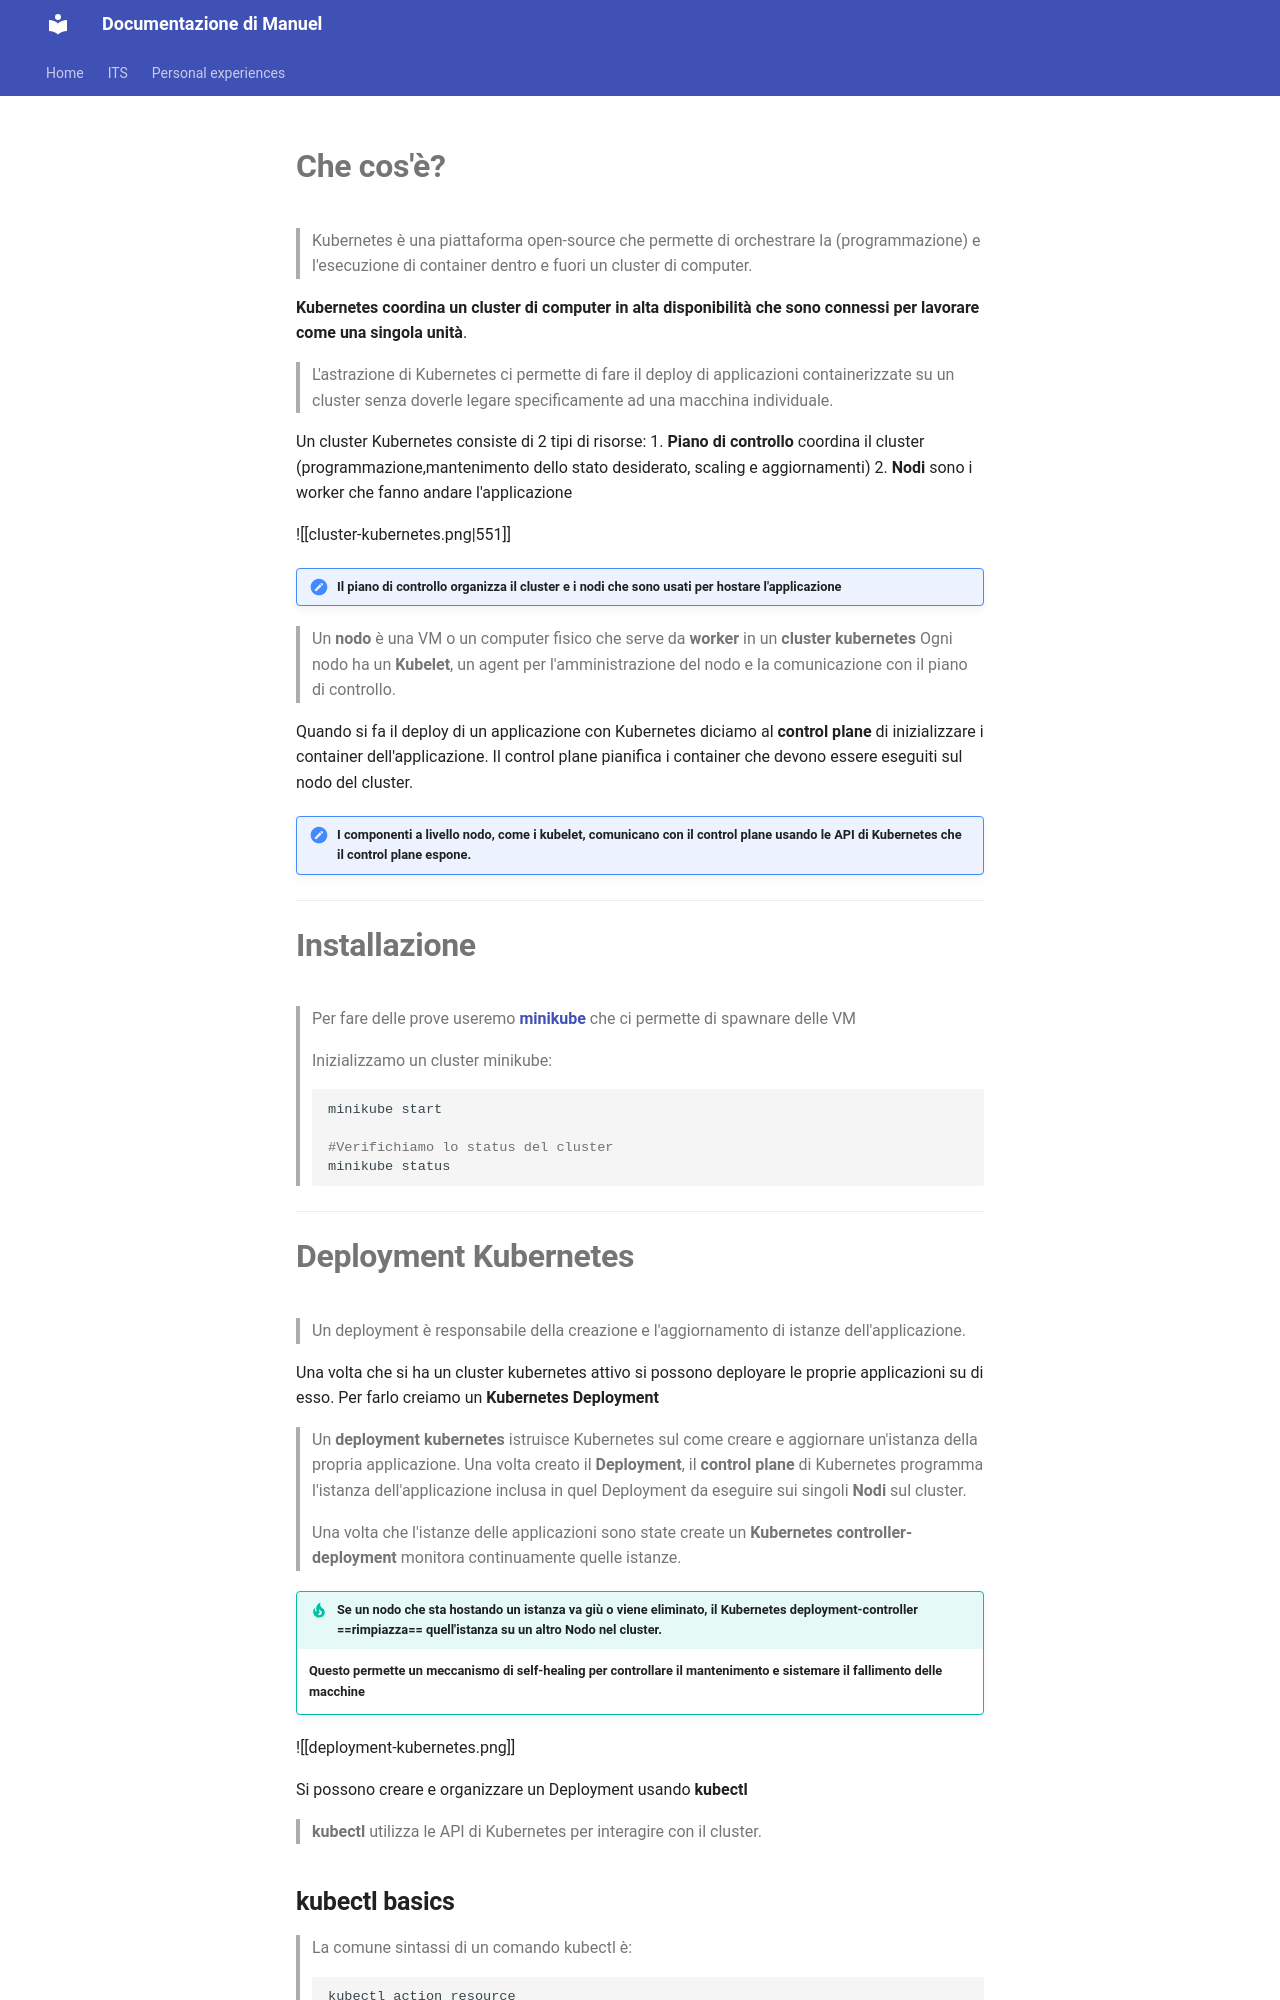

repository: Penz26/Progetti-e-cartelle-di-studio-personale · page: ITS/System/Linux/Kubernetes/index.html · generator: mkdocs

---
date: 2026-11-19
tags:
  - "#Kubernetes"
subject:
module:
source: https://kubernetes.io/docs/tutorials/kubernetes-basics/create-cluster/cluster-intro/
---
# **Che cos'è?**
>Kubernetes è una piattaforma open-source che permette di orchestrare la (programmazione) e l'esecuzione di container dentro e fuori un cluster di computer.

**Kubernetes coordina un cluster di computer in alta disponibilità che sono connessi per lavorare come una singola unità**.
>L'astrazione di Kubernetes ci permette di fare il deploy di applicazioni containerizzate su un cluster senza doverle legare specificamente ad una macchina individuale.

Un cluster Kubernetes consiste di 2 tipi di risorse:
1. **Piano di controllo** coordina il cluster (programmazione,mantenimento dello stato desiderato, scaling e aggiornamenti)
2. **Nodi** sono i worker che fanno andare l'applicazione

![[cluster-kubernetes.png|551]]

>[!NOTE] **Il piano di controllo** organizza il cluster e i nodi che sono usati per hostare l'applicazione

>Un **nodo** è una VM o un computer fisico che serve da **worker** in un **cluster kubernetes**
>Ogni nodo ha un **Kubelet**, un agent per l'amministrazione del nodo e la comunicazione con il piano di controllo.

Quando si fa il deploy di un applicazione con Kubernetes diciamo al **control plane** di inizializzare i container dell'applicazione.
Il control plane pianifica i container che devono essere eseguiti sul nodo del cluster.

>[!NOTE] **I componenti a livello nodo, come i kubelet,** comunicano con il control plane usando le **API di Kubernetes** che il control plane espone.

---
# **Installazione**
>Per fare delle prove useremo **[minikube](https://minikube.sigs.k8s.io/docs/start/?arch=%2Flinux%2Fx86-64%2Fstable%2Fbinary+download)** che ci permette di spawnare delle VM

>Inizializzamo un cluster minikube:
```bash
minikube start

#Verifichiamo lo status del cluster
minikube status
```

---
# **Deployment Kubernetes**
>Un deployment è responsabile della creazione e l'aggiornamento di istanze dell'applicazione.

Una volta che si ha un cluster kubernetes attivo si possono deployare le proprie applicazioni su di esso.
Per farlo creiamo un **Kubernetes Deployment**

>Un **deployment kubernetes** istruisce Kubernetes sul come creare e aggiornare un'istanza della propria applicazione.
>Una volta creato il **Deployment**, il **control plane** di Kubernetes programma l'istanza dell'applicazione inclusa in quel Deployment da eseguire sui singoli **Nodi** sul cluster.

>Una volta che l'istanze delle applicazioni sono state create un **Kubernetes controller-deployment** monitora continuamente quelle istanze.

>[!IMPORTANT] Se un nodo che sta hostando un istanza va giù o viene eliminato, il **Kubernetes deployment-controller ==rimpiazza==** quell'istanza su un altro Nodo nel cluster.
>**Questo permette un meccanismo di self-healing per controllare il mantenimento e sistemare il fallimento delle macchine**

![[deployment-kubernetes.png]]

Si possono creare e organizzare un Deployment usando **kubectl**

>**kubectl** utilizza le API di Kubernetes per interagire con il cluster.
